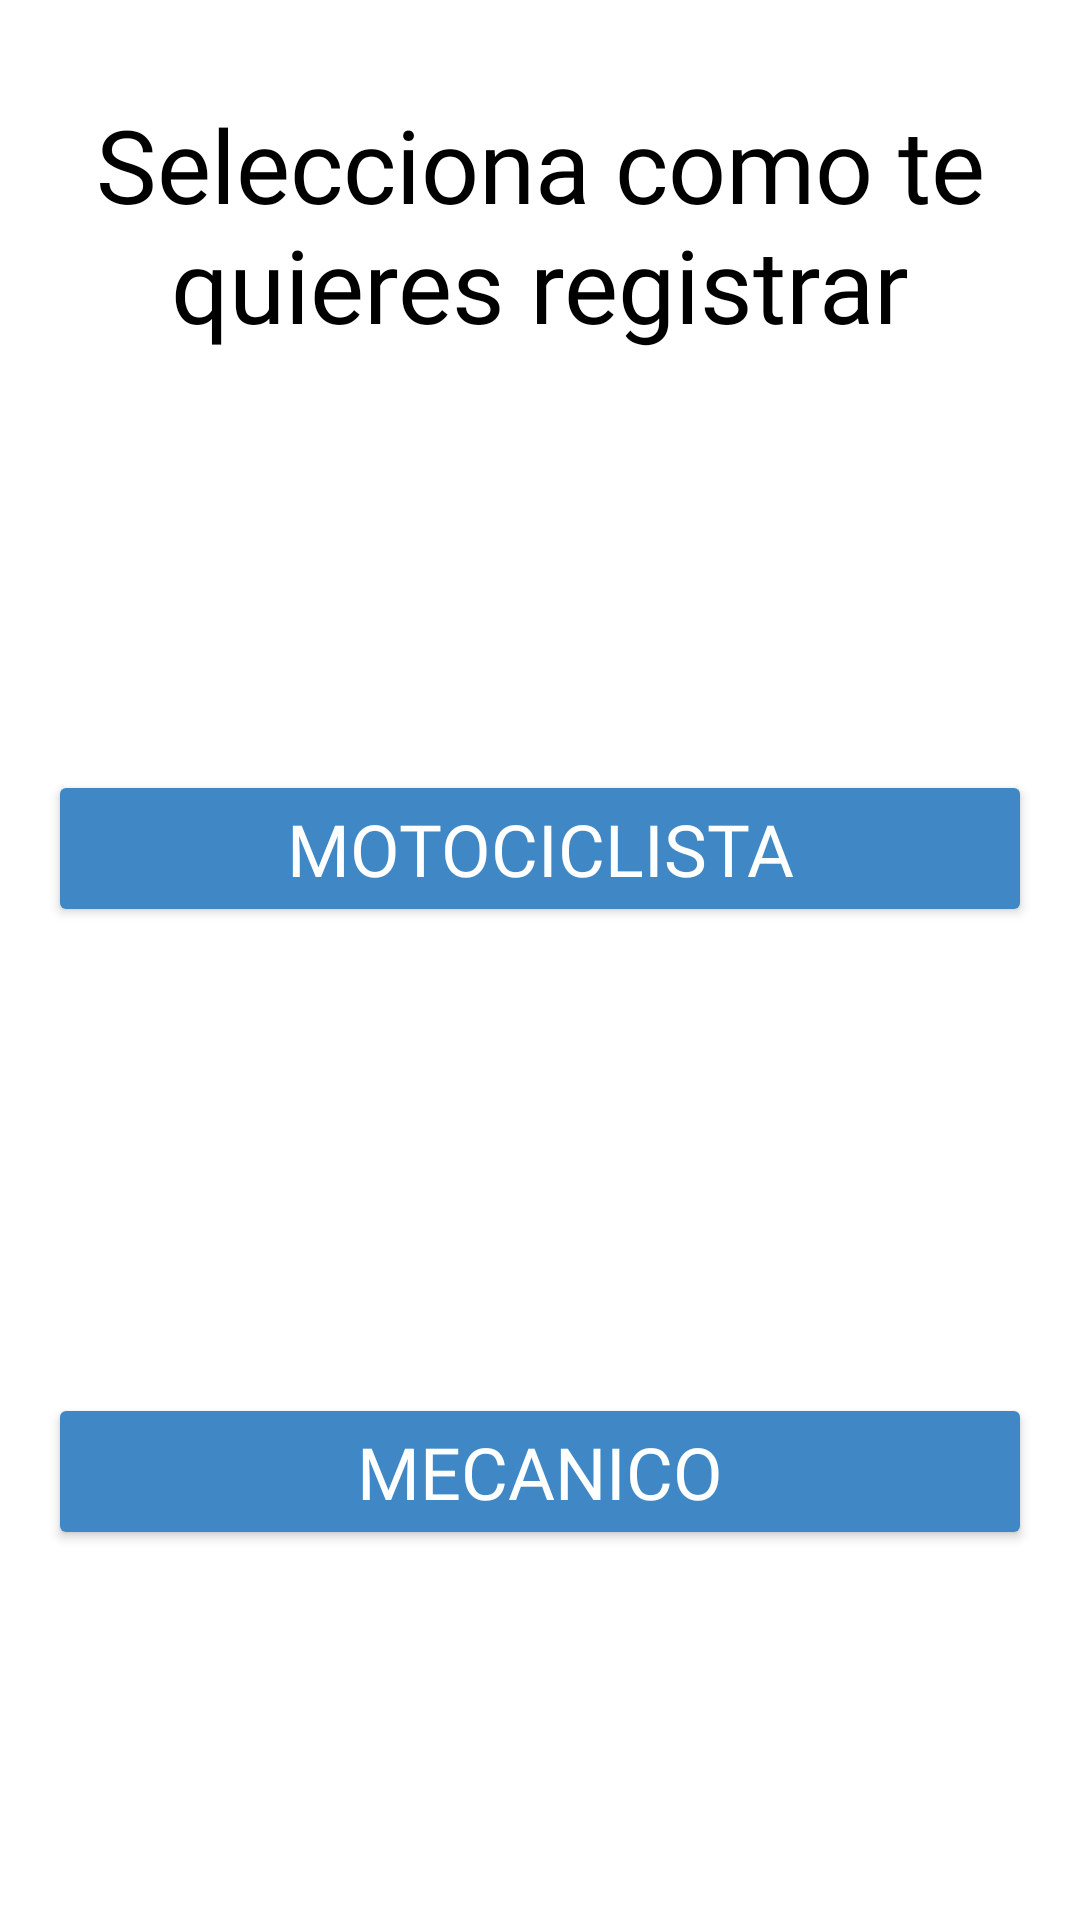

Reconstruct the res/layout file that produces this screen, plus the resources it refers to.
<!-- AndroidManifest.xml: application theme Theme.MotoScout -->
<!-- res/layout/activity_perfil.xml -->
<?xml version="1.0" encoding="utf-8"?>
<androidx.constraintlayout.widget.ConstraintLayout xmlns:android="http://schemas.android.com/apk/res/android"
    xmlns:app="http://schemas.android.com/apk/res-auto"
    xmlns:tools="http://schemas.android.com/tools"
    android:id="@+id/main"
    android:layout_width="match_parent"
    android:layout_height="match_parent"
    android:background="@color/white"
    tools:context=".Perfil">

    <TextView
        android:id="@+id/textView4"
        android:layout_width="0dp"
        android:layout_height="wrap_content"
        android:layout_marginStart="16dp"
        android:layout_marginTop="32dp"
        android:layout_marginEnd="16dp"
        android:fontFamily="@font/andada"
        android:text="Selecciona como te quieres registrar"
        android:textAlignment="center"
        android:textColor="@color/black"
        android:textSize="34sp"
        app:layout_constraintEnd_toEndOf="parent"
        app:layout_constraintStart_toStartOf="parent"
        app:layout_constraintTop_toTopOf="parent" />

    <Button
        android:id="@+id/button_mot"
        android:layout_width="0dp"
        android:layout_height="wrap_content"
        android:layout_marginStart="16dp"
        android:layout_marginTop="48dp"
        android:layout_marginEnd="16dp"
        android:layout_marginBottom="32dp"
        android:backgroundTint="@color/fondo"
        android:fontFamily="@font/baloo_bhaijaan"
        android:text="Motociclista"
        android:textColor="@color/texto"
        android:textSize="24sp"
        app:layout_constraintBottom_toTopOf="@+id/button_mec"
        app:layout_constraintEnd_toEndOf="parent"
        app:layout_constraintHorizontal_bias="0.5"
        app:layout_constraintStart_toStartOf="parent"
        app:layout_constraintTop_toBottomOf="@+id/textView4" />

    <Button
        android:id="@+id/button_mec"
        android:layout_width="0dp"
        android:layout_height="wrap_content"
        android:layout_marginTop="32dp"
        android:layout_marginBottom="32dp"
        android:backgroundTint="@color/fondo"
        android:fontFamily="@font/baloo_bhaijaan"
        android:text="Mecanico"
        android:textColor="@color/texto"
        android:textSize="24sp"
        app:layout_constraintBottom_toBottomOf="parent"
        app:layout_constraintEnd_toEndOf="@+id/button_mot"
        app:layout_constraintHorizontal_bias="0.5"
        app:layout_constraintStart_toStartOf="@+id/button_mot"
        app:layout_constraintTop_toBottomOf="@+id/button_mot" />
</androidx.constraintlayout.widget.ConstraintLayout>
<!-- resources referenced by this layout -->
<resources>
  <color name="black">#FF000000</color>
  <color name="fondo">#3F88C5</color>
  <color name="texto">#FFFFFFFF</color>
  <color name="white">#FFFFFFFF</color>
  <style name="Theme.MotoScout" parent="Base.Theme.MotoScout" />
  <style name="Base.Theme.MotoScout" parent="Theme.Material3.DayNight.NoActionBar">
  
      </style>
</resources>
